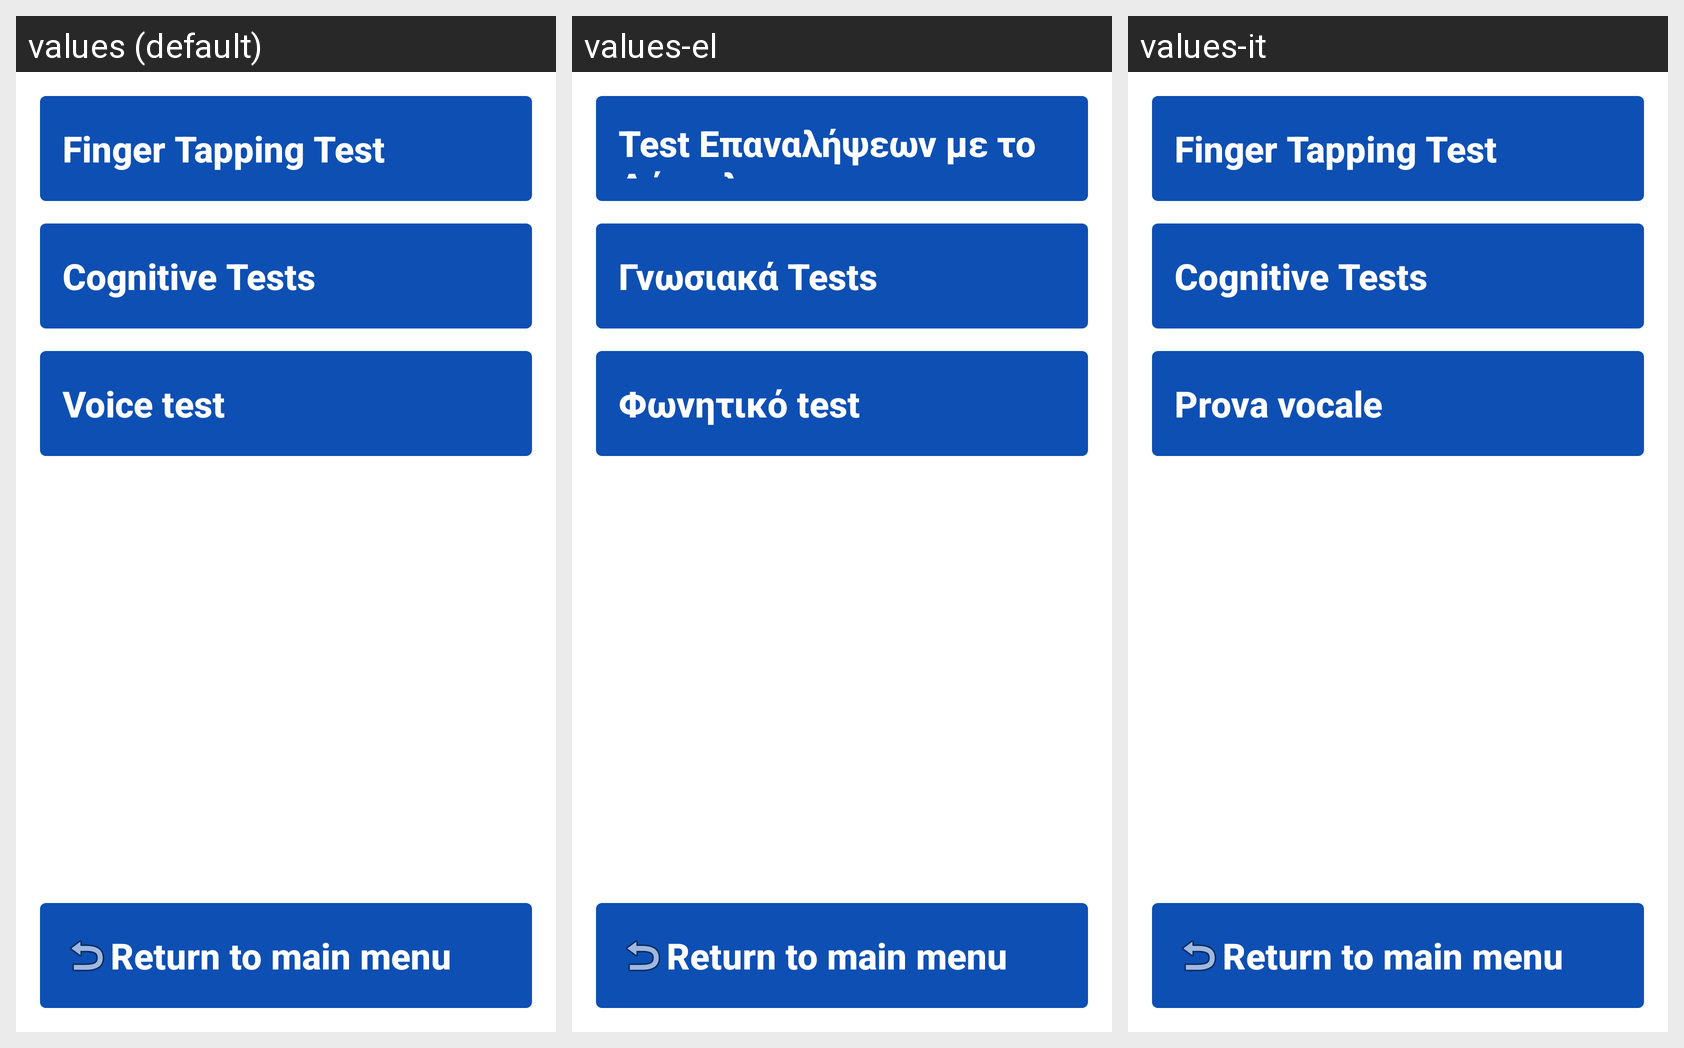

Strings drawn on this Android screen and how each of the app's shown locales translates them:
Android screen res/layout/main_menu.xml rendered under 3 locales, left to right: values (default), values-el, values-it. Device: Nexus 5 (rendered at 1080×1920; each locale shown at half size, 540×960, under a caption strip naming it); theme ApplicationTheme.
Strings drawn on this screen, with the default value and each locale's value (text and hints the layout hard-codes, and strings that could not be matched under every locale, appear in the picture but are not listed):

menuFirst
  values: Finger Tapping Test
  values-el: Test Επαναλήψεων με το Δάχτυλο
  values-it: Finger Tapping Test

menuSecond
  values: Cognitive Tests
  values-el: Γνωσιακά Tests
  values-it: Cognitive Tests

menuThird
  values: Voice test
  values-el: Φωνητικό test
  values-it: Prova vocale

back
  values: Return to main menu
  values-el: Return to main menu  [not translated; the default value is used]
  values-it: Return to main menu  [not translated; the default value is used]
